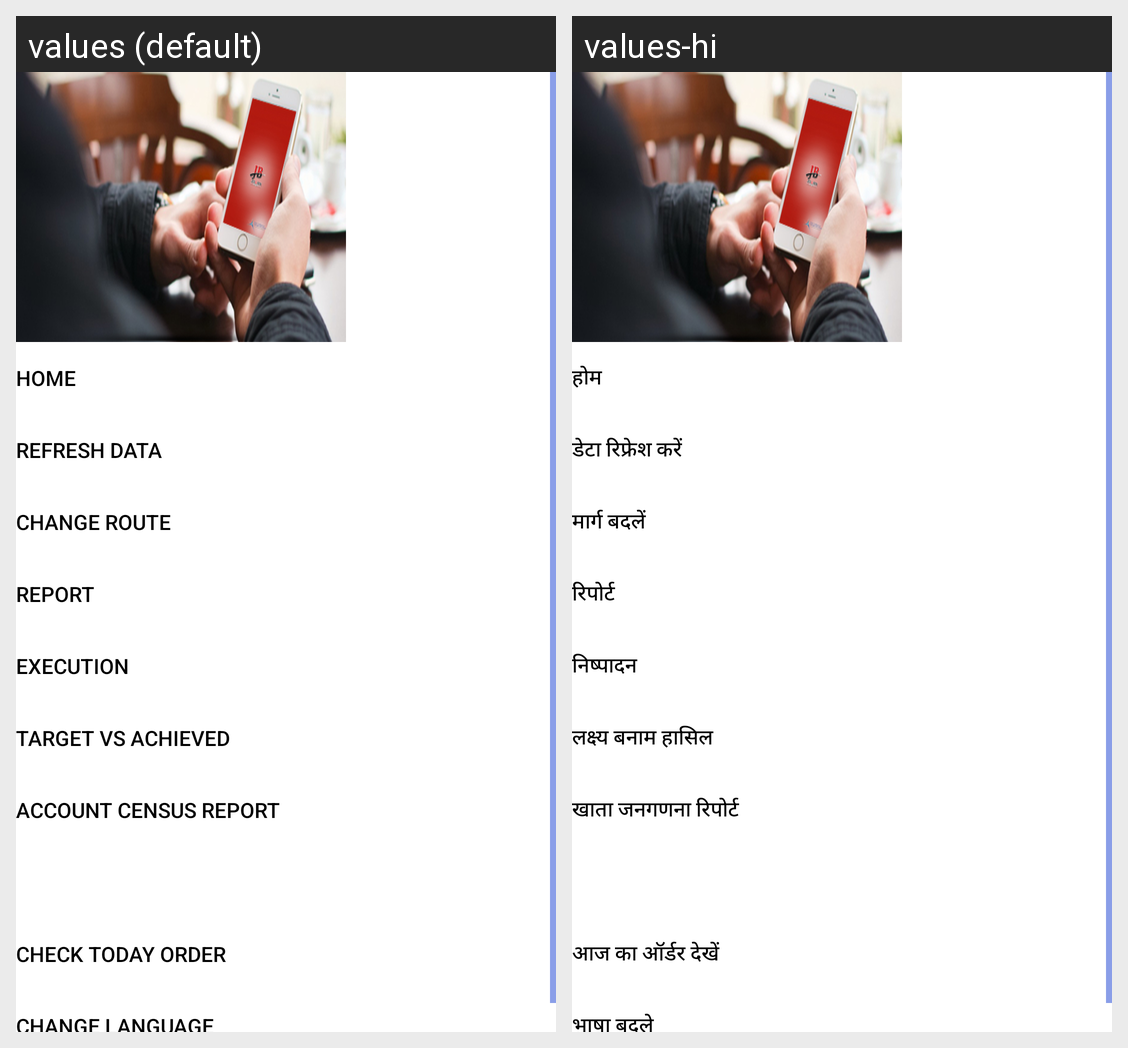

This grid shows one Android layout under two languages. Give, for every string resource on the screen, its name, the default text and each shown locale's text.
Android screen res/layout/selection_header_custom.xml rendered under 2 locales, left to right: values (default), values-hi. Device: Nexus 5 (rendered at 1080×1920; each locale shown at half size, 540×960, under a caption strip naming it); theme StorelistTheme.
Strings drawn on this screen, with the default value and each locale's value (text and hints the layout hard-codes, and strings that could not be matched under every locale, appear in the picture but are not listed):

home
  values: Home
  values-hi: होम

RefreshData
  values: Refresh Data
  values-hi: डेटा रिफ्रेश करें

ChangeRoute
  values: Change Route
  values-hi: मार्ग बदलें

txtReport
  values: Report
  values-hi: रिपोर्ट

Execution
  values: Execution
  values-hi: निष्पादन

TargetVsAchieved
  values: Target Vs Achieved
  values-hi: लक्ष्य बनाम हासिल

AccountCensusBtn
  values: Account Census Report
  values-hi: खाता जनगणना रिपोर्ट

CheckTodayOrder
  values: Check Today Order
  values-hi: आज का ऑर्डर देखें

ChangeLanguage
  values: Change Language
  values-hi: भाषा बदले
